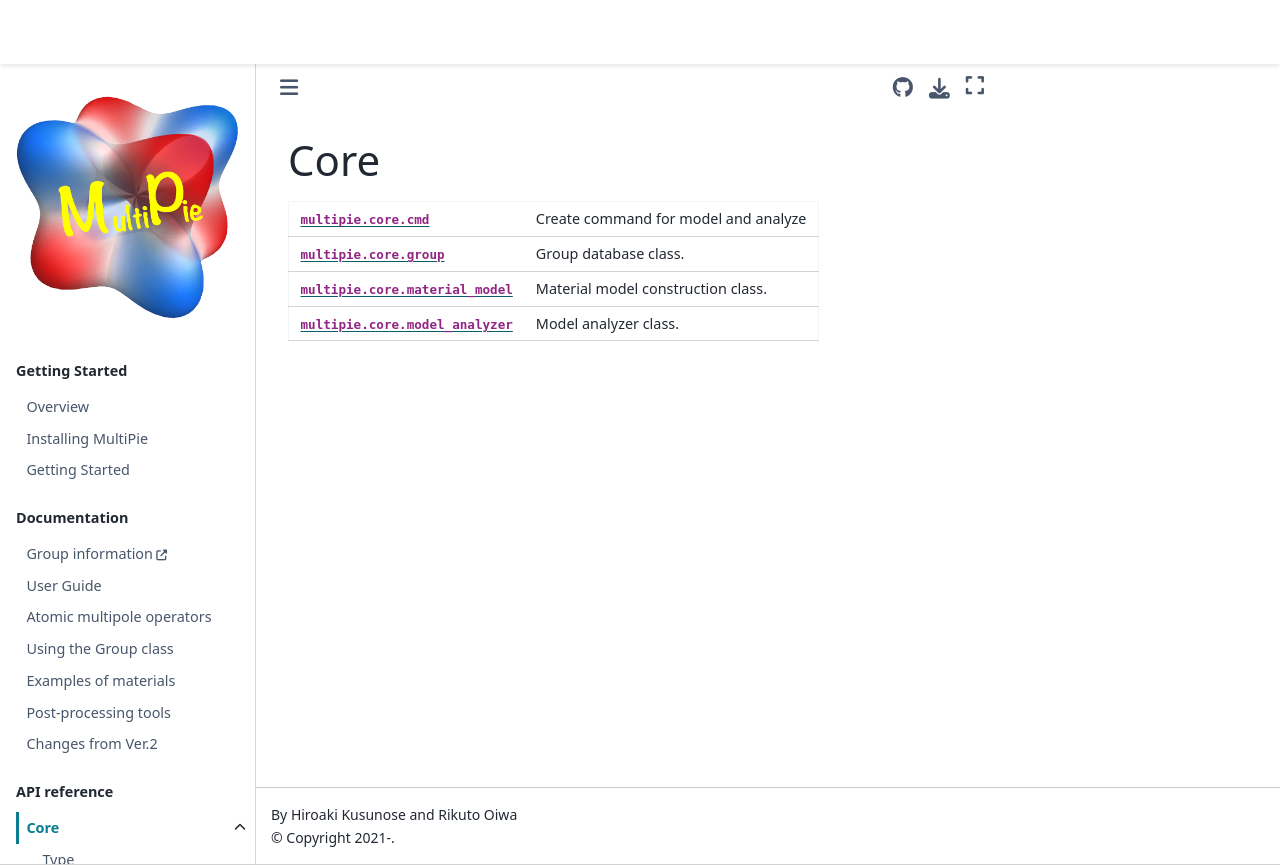

repository: CMT-MU/MultiPie · page: src/api_core.html · generator: jekyll

# Core

```{eval-rst}
.. autosummary::
    multipie.core.cmd
    multipie.core.group
    multipie.core.material_model
    multipie.core.model_analyzer
```
